Dataset: Dataset-TSTH (GitHub, CRISTIANNICOLASTAMBUNAN12/Dataset-TSTH). Classes: sehat, tidak sehat.

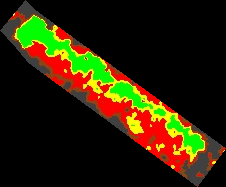
Label: tidak sehat

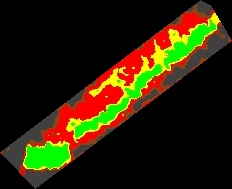
Label: tidak sehat

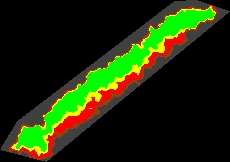
Label: sehat

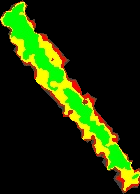
Label: sehat

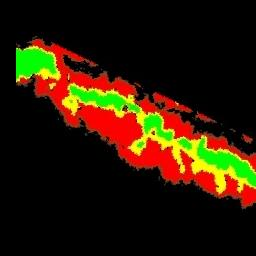
Label: tidak sehat

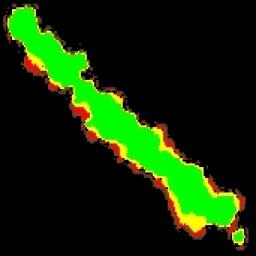
Label: sehat
